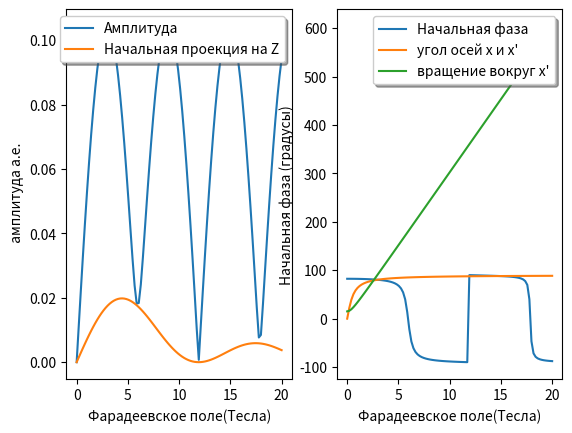
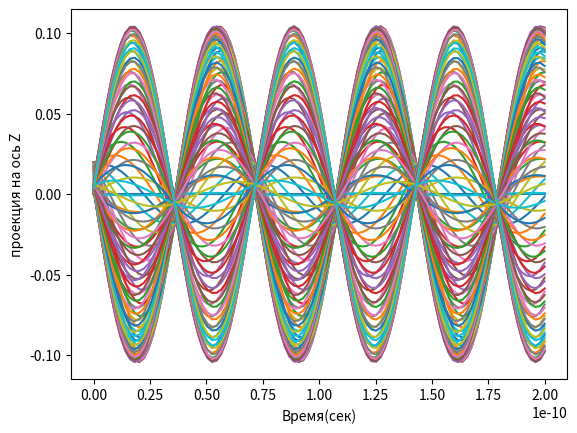

Here is the Python script that generated these plots, in order:
import numpy as np
import matplotlib.pyplot as plt
def Brill(x, T=7.5):
    const = (5.0 * 58.0) / (86.0 * (T)) #
    return 1.2/np.tanh(1.2*const*x)-0.2/np.tanh(0.2*const*x)

h = 6.6e-16 #eV/c это аш с палкой
k = 8.6e-5 #eV/K
mu = 5.8e-5 #eV/T
g = 2 # это же фактор
B_x =0.5
B_f = np.linspace(0.0,20, 100)
M = Brill(B_x)
T_pump = 3e-12
t = 1e-9*np.linspace(0, 0.2, 100)
z = np.zeros((len(t), len(B_f)))
phi = np.zeros(len(B_f))
z_0 = np.zeros(len(B_f))
M_yz = np.zeros(len(B_f))
Theta = np.zeros(len(B_f))
"""для постоянного внешнего поля"""
for i in range(len(B_f)):
    Theta[i] = T_pump * mu * g * np.sqrt(B_f[i] ** 2 + B_x ** 2) / h
    phi[i] = np.arctan((np.cos(np.arctan(B_f[i] / B_x)) / np.sin(Theta[i]) *
                       (1 - np.cos(Theta[i])))**(-1))
    # z_0[i] = 0.5/np.sin(phi[i]) * M * np.sin(2 * np.arctan(B_f[i] / B_x)) * \
    #           (1 - np.cos(Theta[i]))
    M_yz[i] = np.sqrt((0.5 * M * np.sin(2 * np.arctan(B_f[i] / B_x)) * (1 - np.cos(Theta[i])))**2 + \
            (M * np.sin(np.arctan(B_f[i] / B_x)) * np.sin(Theta[i]))**2)
    for j in range(len(t)):
        z[j][i] = M_yz[i] * np.cos(mu * g * B_x / h * t[j] + phi[i])

plt.figure(0)
plt.subplot(1, 2, 1)
# plt.plot(B_f, z_0)
plt.plot(B_f, M_yz, '-', label = "Амплитуда")
plt.plot(B_f, z[:][0], '-', label = "Начальная проекция на Z")
# plt.ylim(0, 1.2)
plt.legend(loc='upper right', shadow=True)
plt.ylabel(' амплитуда а.е.')
plt.xlabel('Фарадеевское поле(Тесла)')
plt.subplot(1, 2, 2)
plt.plot(B_f, phi/np.pi*180,'-', label = "Начальная фаза")
plt.plot(B_f, np.arctan(B_f / B_x)/np.pi*180,'-', label = "угол осей х и х'")
plt.plot(B_f, Theta/np.pi*180,'-', label = "вращение вокруг x'")
# plt.ylim(0, 120)
plt.legend(loc='upper right', shadow=True)
plt.ylabel('Начальная фаза (градусы)')
plt.xlabel('Фарадеевское поле(Тесла)')

plt.figure(1)
plt.plot(t, z)
plt.ylabel('проекция на ось Z')
plt.xlabel('Время(сек)')

plt.show()